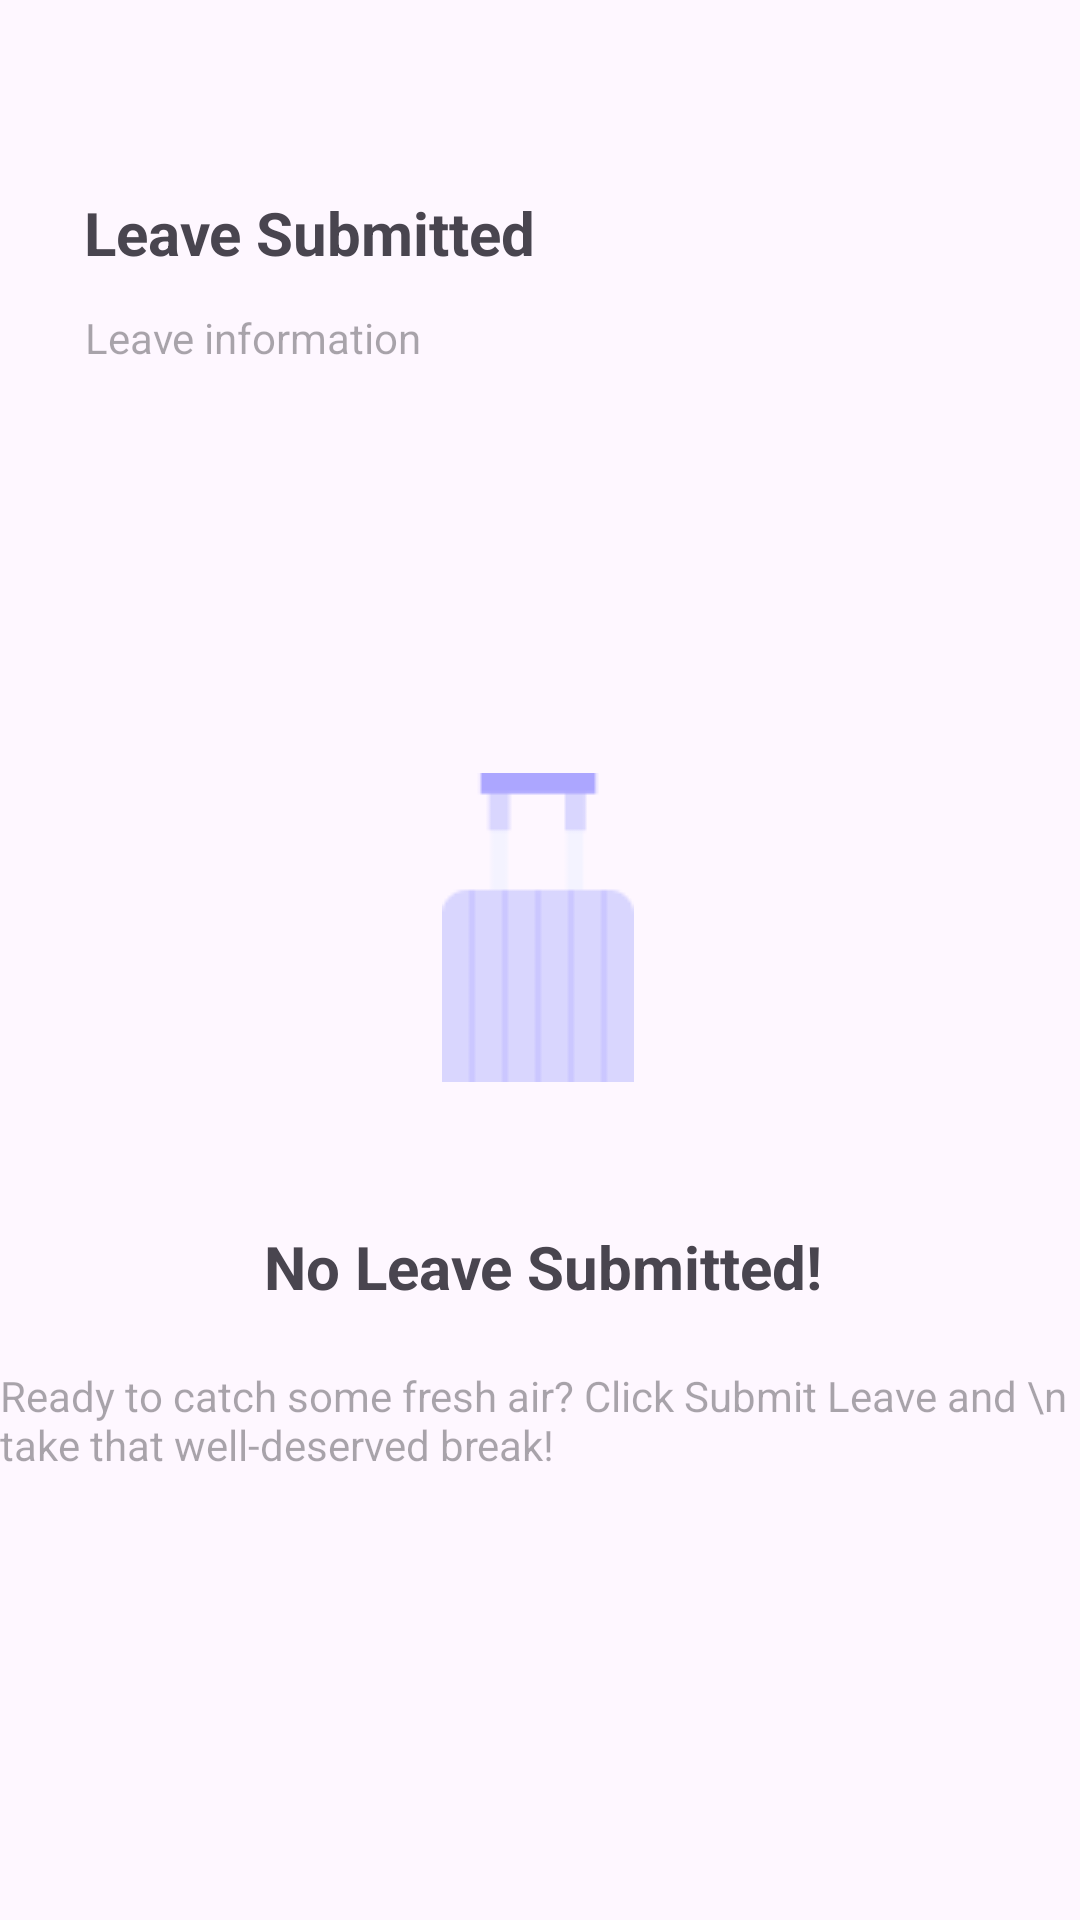

Here is an Android app screen rendered from its layout file. Give the layout XML and the strings, colors and styles it references.
<!-- AndroidManifest.xml: application theme Theme.Android_MidTerm -->
<!-- res/layout/fragment_approved.xml -->
<?xml version="1.0" encoding="utf-8"?>
<androidx.constraintlayout.widget.ConstraintLayout xmlns:android="http://schemas.android.com/apk/res/android"
    xmlns:app="http://schemas.android.com/apk/res-auto"
    xmlns:tools="http://schemas.android.com/tools"
    android:layout_width="match_parent"
    android:layout_height="match_parent"
    tools:context=".ApprovedFragment">

    <ImageView
        android:id="@+id/imageView"
        android:layout_width="wrap_content"
        android:layout_height="wrap_content"
        android:background="@drawable/garbage2"
        app:layout_constraintBottom_toBottomOf="parent"
        app:layout_constraintEnd_toEndOf="parent"
        app:layout_constraintHorizontal_bias="0.498"
        app:layout_constraintStart_toStartOf="parent"
        app:layout_constraintTop_toTopOf="parent"
        app:layout_constraintVertical_bias="0.48" />

    <TextView
        android:id="@+id/textView"
        android:layout_width="wrap_content"
        android:layout_height="wrap_content"
        android:layout_marginTop="64dp"
        android:text="Leave Submitted"
        android:textSize="20sp"
        android:textStyle="bold"
        app:layout_constraintEnd_toEndOf="parent"
        app:layout_constraintHorizontal_bias="0.133"
        app:layout_constraintStart_toStartOf="parent"
        app:layout_constraintTop_toTopOf="parent" />

    <TextView
        android:id="@+id/textView2"
        android:layout_width="wrap_content"
        android:layout_height="wrap_content"
        android:layout_marginTop="48dp"
        android:text="No Leave Submitted!"
        android:textStyle="bold"
        android:textSize="20sp"
        app:layout_constraintEnd_toEndOf="parent"
        app:layout_constraintHorizontal_bias="0.507"
        app:layout_constraintStart_toStartOf="parent"
        app:layout_constraintTop_toBottomOf="@+id/imageView" />

    <TextView
        android:id="@+id/textView3"
        android:layout_width="wrap_content"
        android:layout_height="wrap_content"
        android:layout_marginTop="12dp"
        android:hint="Leave information"
        app:layout_constraintEnd_toEndOf="parent"
        app:layout_constraintHorizontal_bias="0.114"
        app:layout_constraintStart_toStartOf="parent"
        app:layout_constraintTop_toBottomOf="@+id/textView" />

    <TextView
        android:id="@+id/textView4"
        android:layout_width="wrap_content"
        android:layout_height="wrap_content"
        android:layout_marginTop="20dp"
        android:hint="Ready to catch some fresh air? Click Submit Leave and \n                      take that well-deserved break!"
        app:layout_constraintEnd_toEndOf="parent"
        app:layout_constraintHorizontal_bias="0.507"
        app:layout_constraintStart_toStartOf="parent"
        app:layout_constraintTop_toBottomOf="@+id/textView2" />


</androidx.constraintlayout.widget.ConstraintLayout>
<!-- resources referenced by this layout -->
<resources>
  <!-- drawable garbage2: png bitmap (drawable, 632 bytes) -->
  <style name="Theme.Android_MidTerm" parent="Theme.Material3.DayNight.NoActionBar">
          
          <item name="colorPrimary">@color/purple_500</item>
      </style>
  <color name="purple_500">#795FFC</color>
</resources>
